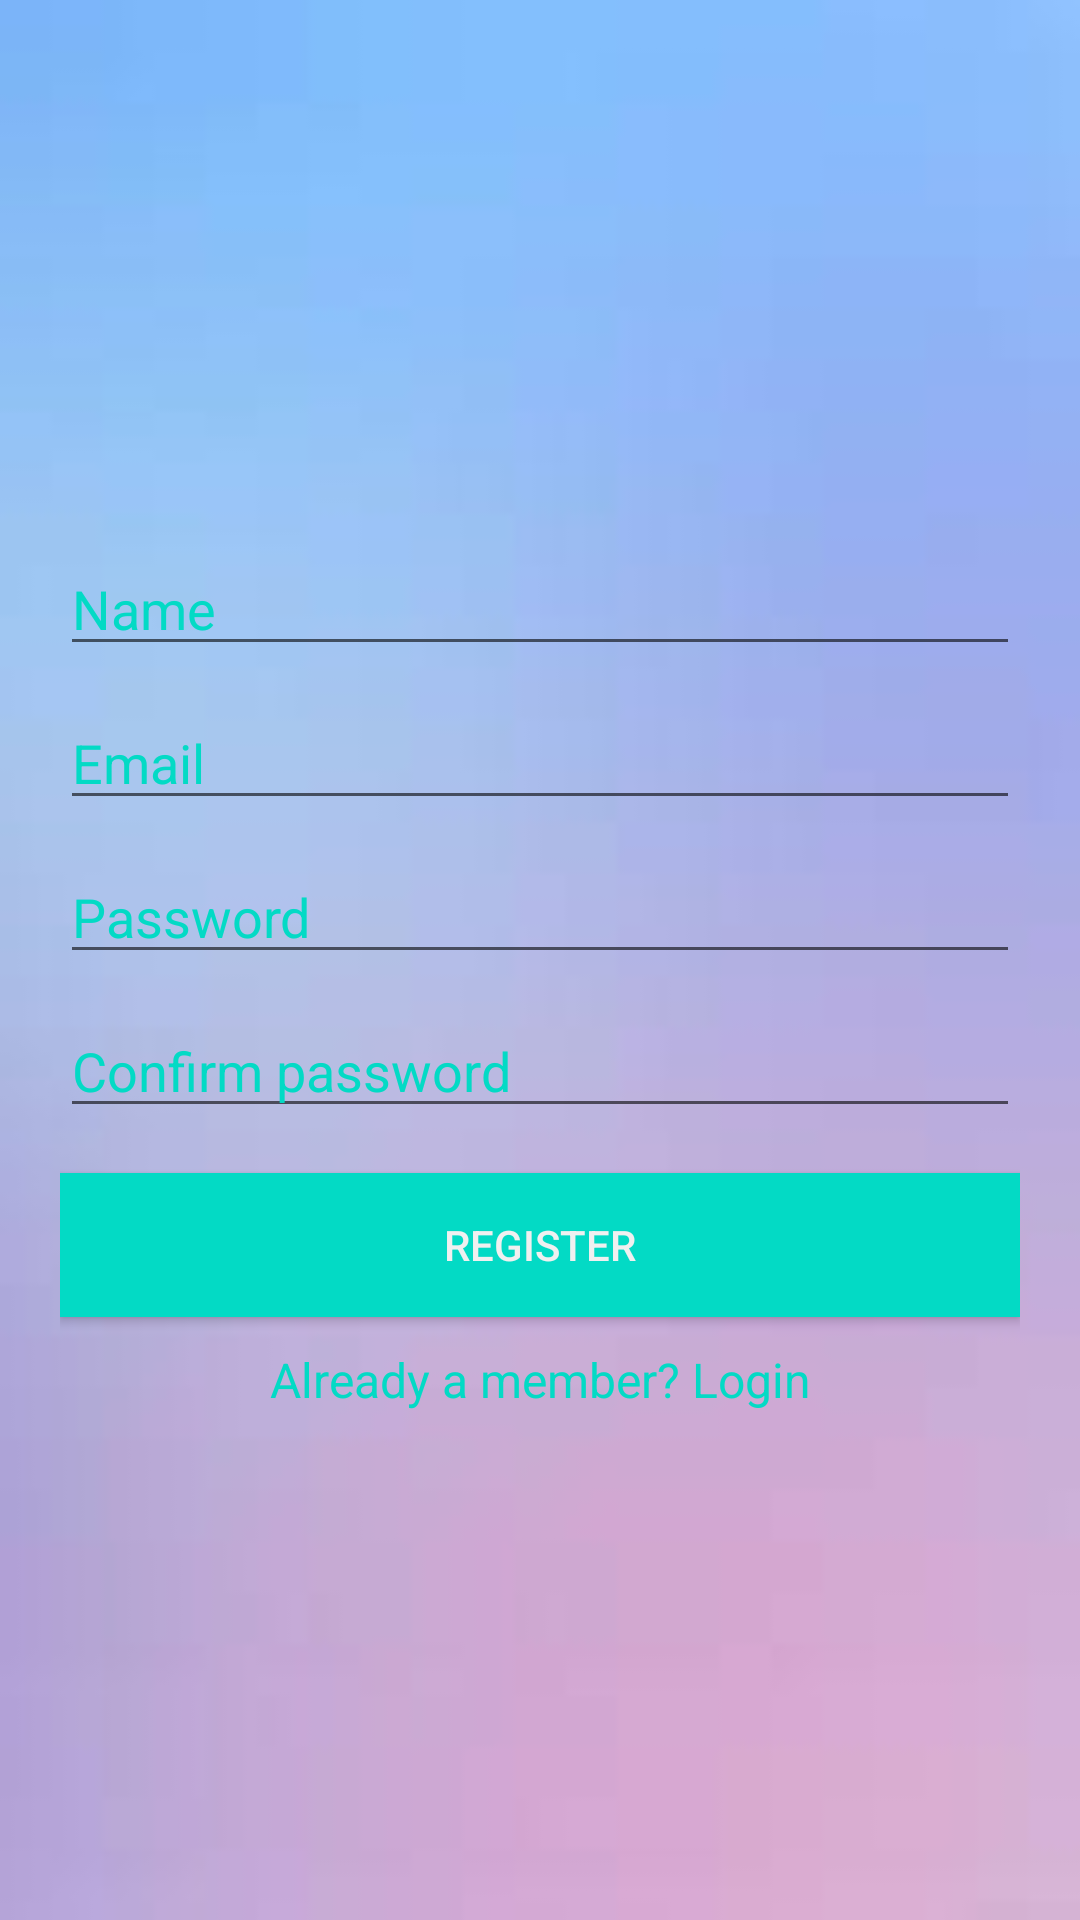

The Android layout XML behind this screen, and the referenced resources:
<!-- AndroidManifest.xml: application theme AppTheme -->
<!-- res/layout/activity_register.xml -->
<?xml version="1.0" encoding="utf-8"?>

<LinearLayout xmlns:android="http://schemas.android.com/apk/res/android"
    xmlns:tools="http://schemas.android.com/tools"
    android:layout_width="match_parent"
    android:layout_height="match_parent"
    android:orientation="vertical"
    android:id="@+id/nestedScrollView"
    android:background="@drawable/background"
    android:padding="20dp"
    tools:context=".activities.LoginActivity">

    <LinearLayout
        android:layout_height="match_parent"
        android:layout_width="match_parent"
        android:orientation="vertical">

        <ImageView
            android:layout_height="300dp"
            android:layout_width="300dp"
            android:layout_gravity  ="center_horizontal"
            android:layout_marginTop="-90dp"
            android:src="@drawable/logo"/>

        <LinearLayout
            android:id="@+id/textInputLayoutName"
            android:layout_height="wrap_content"
            android:layout_width="match_parent"
            android:layout_marginTop="-50dp"
            android:textColorHint="@color/colorAccent">

            <EditText
                android:id="@+id/textInputEditName"
                android:layout_height="wrap_content"
                android:layout_width="match_parent"
                android:hint="@string/hint_name"
                android:textColorHint="@color/colorAccent"
                android:inputType="text"
                android:maxLines="1"
                android:textColor="@color/colorAccent"/>
        </LinearLayout>

        <LinearLayout
            android:id="@+id/textInputLayoutEmail"
            android:layout_height="wrap_content"
            android:layout_width="match_parent"
            android:layout_marginTop="10dp"
            android:textColorHint="@color/colorAccent">

            <EditText
                android:id="@+id/textInputEditEmail"
                android:layout_height="wrap_content"
                android:layout_width="match_parent"
                android:hint="@string/hint_email"
                android:textColorHint="@color/colorAccent"
                android:inputType="text"
                android:maxLines="1"
                android:textColor="@color/colorAccent"/>
        </LinearLayout>

        <LinearLayout
            android:id="@+id/textInputLayoutPassword"
            android:layout_height="wrap_content"
            android:layout_width="match_parent"
            android:layout_marginTop="10dp"
            android:textColorHint="@color/colorAccent">

            <EditText
                android:id="@+id/textInputEditPassword"
                android:layout_height="wrap_content"
                android:layout_width="match_parent"
                android:hint="@string/hint_password"
                android:textColorHint="@color/colorAccent"
                android:inputType="text"
                android:maxLines="1"
                android:textColor="@color/colorAccent"/>
        </LinearLayout>

        <LinearLayout
            android:id="@+id/textInputLayoutConfirmPassword"
            android:layout_height="wrap_content"
            android:layout_width="match_parent"
            android:layout_marginTop="10dp"
            android:textColorHint="@color/colorAccent">

            <EditText
                android:id="@+id/textInputEditConfirmPassword"
                android:layout_height="wrap_content"
                android:layout_width="match_parent"
                android:hint="@string/hint_confirm_password"
                android:textColorHint="@color/colorAccent"
                android:inputType="text"
                android:maxLines="1"
                android:textColor="@color/colorAccent"/>
        </LinearLayout>

        <Button
            android:id="@+id/appCompatButtonRegister"
            android:layout_width="match_parent"
            android:layout_height="wrap_content"
            android:layout_marginTop="15dp"
            android:textColor="#f0f0f0"
            android:background="@color/colorAccent"
            android:text="@string/text_register"/>

        <TextView
            android:id="@+id/textViewLinkLogin"
            android:layout_width="match_parent"
            android:layout_height="wrap_content"
            android:layout_margin="10dp"
            android:gravity="center"
            android:text="@string/text_already_member"
            android:textColor="@color/colorAccent"
            android:textSize="16sp" />


</LinearLayout>
</LinearLayout>
<!-- resources referenced by this layout -->
<resources>
  <!-- drawable background: jpeg bitmap (drawable, 1081 bytes) -->
  <string name="hint_confirm_password">Confirm password</string>
  <string name="hint_email">Email</string>
  <string name="hint_name">Name</string>
  <string name="hint_password">Password</string>
  <string name="text_already_member">Already a member? Login</string>
  <string name="text_register">Register</string>
  <style name="AppTheme" parent="Base.Theme.AppCompat.Light">
          <item name="windowActionBar">false</item>
          <item name="windowNoTitle">true</item>
          
          <item name="colorPrimary">@color/colorPrimary</item>
          <item name="colorPrimaryDark">@color/colorPrimaryDark</item>
          <item name="colorAccent">@color/colorAccent</item>
          <item name="android:statusBarColor">@color/colorPrimaryDark</item>
      </style>
  <!-- not gathered from this repository: default colours our renderer supplied (Android Studio template values) -->
  <color name="colorPrimary">#FF6200EE</color>
  <color name="colorPrimaryDark">#FF3700B3</color>
  <color name="colorAccent">#FF03DAC5</color>
</resources>
